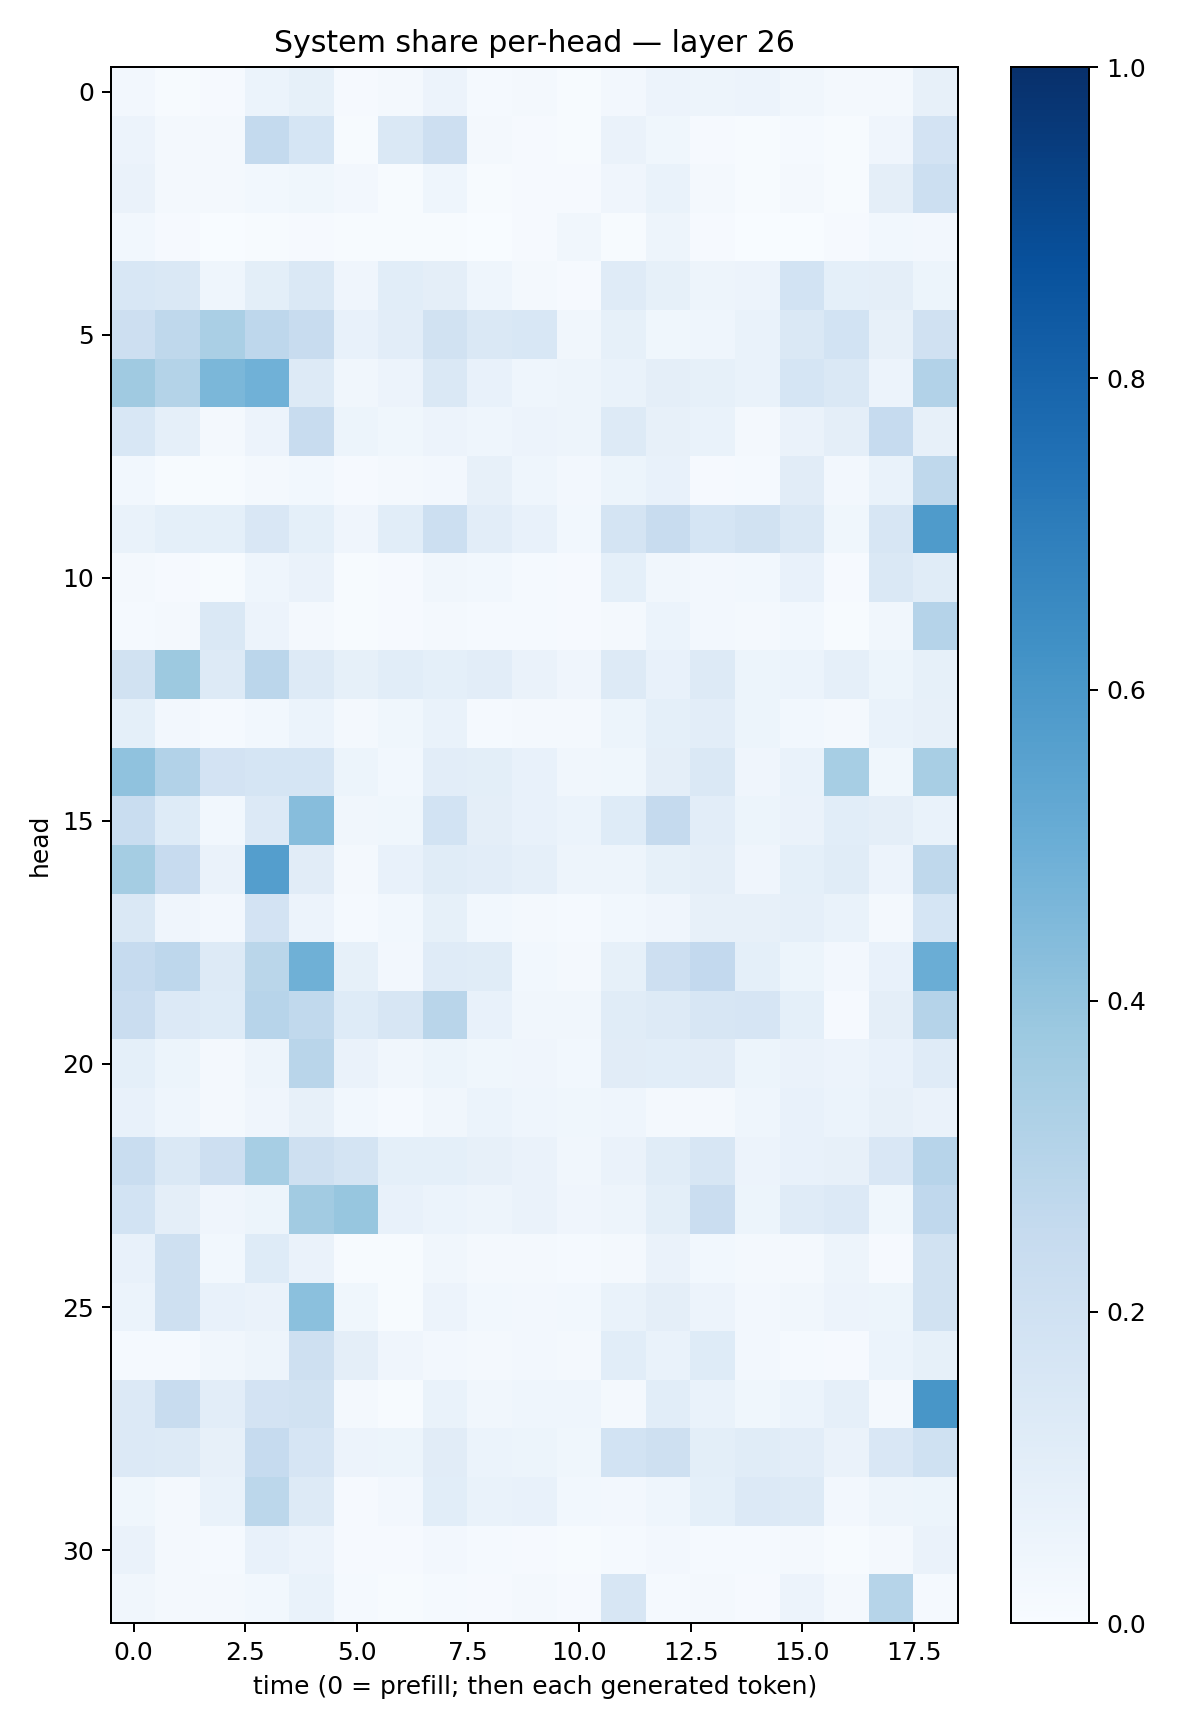

The data file committed next to this chart (first rows):
0.024214769, 0.007493829, 0.008403058, 0.059704706, 0.08394383, 0.009340216, 0.018895961, 0.058440074, 0.013403412, 0.018657364, 0.006584987, 0.027132668, 0.058435116, 0.05021127, 0.05474326, 0.032996032, 0.015696796, 0.020619255, 0.079456545
0.05538, 0.01841, 0.01582, 0.2571, 0.1684, 0.005709, 0.145, 0.2111, 0.01664, 0.01042, 0.005783, 0.06385, 0.03606, 0.008405, 0.006175, 0.0131, 0.004563, 0.04143, 0.1813
0.06399, 0.01862, 0.02057, 0.02796, 0.03723, 0.02551, 0.006093, 0.04373, 0.006065, 0.008158, 0.008942, 0.04151, 0.06693, 0.02193, 0.004829, 0.02107, 0.006877, 0.09441, 0.2179
0.02795, 0.009675, 0.00249, 0.004388, 0.01152, 0.006141, 0.006087, 0.006782, 0.001752, 0.008277, 0.03476, 0.004878, 0.0485, 0.01111, 0.001444, 0.001665, 0.01007, 0.02875, 0.02478
0.1556, 0.1473, 0.04603, 0.09883, 0.1426, 0.0428, 0.1081, 0.09493, 0.0452, 0.01767, 0.01141, 0.1202, 0.08273, 0.04844, 0.05644, 0.1844, 0.09185, 0.0938, 0.05314
0.2122, 0.2697, 0.3376, 0.2758, 0.2355, 0.07145, 0.1038, 0.1938, 0.1453, 0.1542, 0.03404, 0.08532, 0.03563, 0.04366, 0.0667, 0.1466, 0.1853, 0.07944, 0.1954
0.3709, 0.307, 0.4597, 0.4878, 0.1283, 0.03391, 0.0575, 0.1441, 0.0713, 0.04591, 0.05016, 0.06802, 0.09481, 0.08572, 0.06764, 0.1717, 0.1452, 0.05547, 0.3089
0.1537, 0.08922, 0.02249, 0.0549, 0.2375, 0.05083, 0.03603, 0.05544, 0.04563, 0.05563, 0.04943, 0.1322, 0.08186, 0.06715, 0.01903, 0.06311, 0.09614, 0.2463, 0.0813
0.03034, 0.004284, 0.004758, 0.01583, 0.0285, 0.008316, 0.01832, 0.02712, 0.08146, 0.04352, 0.02546, 0.05162, 0.07385, 0.009291, 0.01246, 0.1118, 0.02345, 0.07021, 0.2717
0.06734, 0.09341, 0.09019, 0.1506, 0.09102, 0.0402, 0.1057, 0.2156, 0.1043, 0.07392, 0.02895, 0.1726, 0.2354, 0.1717, 0.1947, 0.1463, 0.03588, 0.1581, 0.5851
0.02335, 0.01122, 0.00743, 0.04389, 0.06361, 0.005893, 0.009556, 0.0313, 0.02928, 0.01516, 0.01146, 0.0908, 0.03317, 0.02612, 0.02757, 0.07794, 0.009536, 0.1484, 0.1149
0.01195, 0.01672, 0.1471, 0.05642, 0.02164, 0.007029, 0.008177, 0.02322, 0.0153, 0.01389, 0.00936, 0.01622, 0.06099, 0.02468, 0.01795, 0.02816, 0.00535, 0.03192, 0.3029
0.1879, 0.3776, 0.132, 0.2816, 0.1305, 0.08424, 0.1086, 0.09043, 0.1025, 0.06558, 0.04051, 0.1312, 0.07301, 0.1304, 0.05137, 0.05892, 0.08739, 0.05227, 0.08357
0.09183, 0.02525, 0.01194, 0.03038, 0.05987, 0.02042, 0.03753, 0.06673, 0.01538, 0.01663, 0.02038, 0.05289, 0.09129, 0.1043, 0.05294, 0.02843, 0.02095, 0.0683, 0.08062
0.4101, 0.3106, 0.18, 0.1683, 0.1695, 0.05421, 0.02816, 0.1031, 0.1014, 0.07313, 0.03216, 0.03696, 0.09644, 0.1471, 0.03942, 0.07006, 0.3439, 0.03708, 0.3435
0.2338, 0.1225, 0.0278, 0.134, 0.4308, 0.0347, 0.0389, 0.1854, 0.09423, 0.07461, 0.05951, 0.1221, 0.2516, 0.1047, 0.05235, 0.06318, 0.1089, 0.09452, 0.0692
0.3546, 0.2449, 0.06407, 0.5672, 0.1099, 0.02236, 0.07341, 0.1147, 0.1045, 0.08784, 0.04952, 0.05006, 0.0839, 0.09664, 0.04086, 0.09149, 0.1169, 0.05756, 0.2702
0.1447, 0.04287, 0.0242, 0.1814, 0.05835, 0.01421, 0.03123, 0.08525, 0.02984, 0.01902, 0.01528, 0.0288, 0.04136, 0.08115, 0.07859, 0.08972, 0.07012, 0.02118, 0.1694
0.2463, 0.2762, 0.1281, 0.2857, 0.4902, 0.08279, 0.02691, 0.1186, 0.1169, 0.02762, 0.01734, 0.08449, 0.2142, 0.2602, 0.09031, 0.05347, 0.02423, 0.07361, 0.5035
0.2303, 0.1343, 0.1229, 0.2943, 0.2634, 0.1247, 0.1586, 0.2917, 0.07207, 0.032, 0.03454, 0.1159, 0.1283, 0.1637, 0.1664, 0.09094, 0.01032, 0.09449, 0.3044
0.09265, 0.05154, 0.02153, 0.04716, 0.2895, 0.06402, 0.03483, 0.05183, 0.03599, 0.04065, 0.02812, 0.1105, 0.1074, 0.1131, 0.05424, 0.06262, 0.0578, 0.07153, 0.1209
0.07095, 0.04366, 0.01572, 0.04038, 0.07941, 0.02801, 0.01392, 0.0335, 0.0618, 0.04555, 0.03581, 0.04307, 0.02151, 0.01632, 0.04519, 0.07188, 0.05917, 0.08171, 0.06557
0.2306, 0.1474, 0.2146, 0.3439, 0.2108, 0.1768, 0.09147, 0.09315, 0.07991, 0.06274, 0.03328, 0.06315, 0.1152, 0.1595, 0.05501, 0.07213, 0.08077, 0.1503, 0.2946
0.1857, 0.09655, 0.03931, 0.05429, 0.3613, 0.3928, 0.07372, 0.0614, 0.04846, 0.06339, 0.0396, 0.04811, 0.101, 0.227, 0.05136, 0.1178, 0.1366, 0.03862, 0.2669
0.07708, 0.2062, 0.02859, 0.1214, 0.06503, 0.004595, 0.006427, 0.03238, 0.01818, 0.01835, 0.01204, 0.01645, 0.06494, 0.03104, 0.02066, 0.01926, 0.04737, 0.009136, 0.1896
0.06228, 0.2097, 0.07352, 0.06498, 0.4191, 0.03712, 0.005301, 0.05661, 0.03082, 0.02574, 0.02815, 0.06988, 0.09395, 0.05648, 0.02625, 0.03249, 0.05544, 0.05189, 0.1947
0.01304, 0.01485, 0.03255, 0.05047, 0.2033, 0.09474, 0.04276, 0.02594, 0.02145, 0.02597, 0.02312, 0.1056, 0.06756, 0.1246, 0.02733, 0.01458, 0.008591, 0.05914, 0.08564
0.1359, 0.2366, 0.1029, 0.1797, 0.1889, 0.01601, 0.005524, 0.06949, 0.03383, 0.04307, 0.04312, 0.02046, 0.1093, 0.06879, 0.03742, 0.05941, 0.08852, 0.02125, 0.6047
0.1365, 0.1261, 0.0807, 0.249, 0.1676, 0.05555, 0.05413, 0.112, 0.06047, 0.05147, 0.036, 0.1854, 0.2094, 0.09992, 0.1156, 0.1023, 0.06589, 0.1508, 0.2012
0.03672, 0.02295, 0.07021, 0.2803, 0.1287, 0.01086, 0.02731, 0.1091, 0.06957, 0.07086, 0.02937, 0.02634, 0.04567, 0.09263, 0.1329, 0.1258, 0.0258, 0.04795, 0.05219
0.06395, 0.0192, 0.01323, 0.07168, 0.05765, 0.008677, 0.01077, 0.0242, 0.01386, 0.008427, 0.005305, 0.01537, 0.02667, 0.01313, 0.01558, 0.02038, 0.005607, 0.01995, 0.06575
0.03303, 0.02101, 0.02067, 0.03006, 0.06932, 0.01408, 0.007486, 0.01229, 0.008355, 0.02147, 0.00928, 0.1586, 0.01318, 0.02188, 0.009646, 0.05568, 0.01887, 0.299, 0.01317
